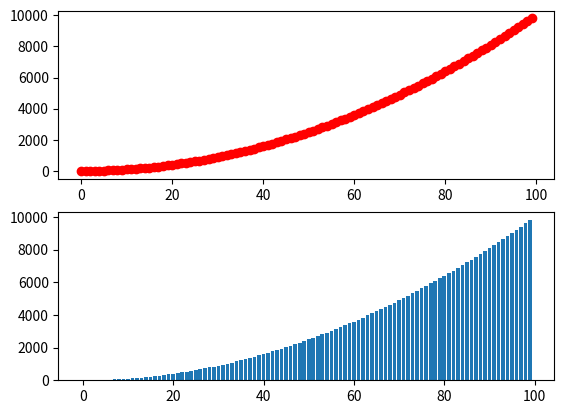

Reproduce this figure in Python.
#https://matplotlib.org/index.html
import matplotlib.pyplot as plt

fig = plt.figure()
ax1 = fig.add_subplot(2,1,1)
ax2 = fig.add_subplot(2,1,2)

x = range(0,100)
y = [v*v for v in x]

ax1.plot(x,y,'ro')
ax2.bar(x,y) #막대그래프

plt.show()